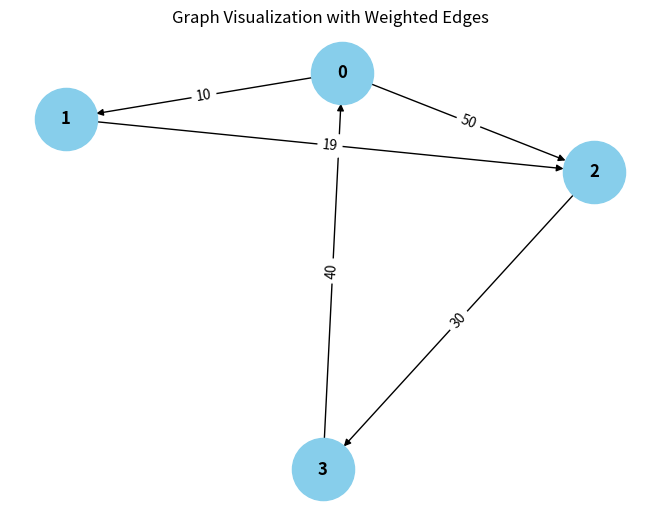

Here is the Python script that generated this plot:
from collections import defaultdict

# ---------------------------
# WeightedGraph Class
# ---------------------------
class WeightedGraph:
    def __init__(self, vertices):
        self.vertices = vertices
        self.adj_list = {i: [] for i in range(vertices)}  # Adjacency list for the graph
        self.edges = []  # List to store the edges (u, v, weight)

    def add_edge(self, u, v, weight):
        """Add a single edge to the graph."""
        if (u, v, weight) not in self.edges:
            self.edges.append((u, v, weight))
            self.adj_list[u].append((v, weight))

    def add_multiple_edges(self, edges):
        """Add multiple edges at once."""
        for u, v, weight in edges:
            self.add_edge(u, v, weight)

    def get_edges(self):
        """Return all edges in the graph."""
        return self.edges

    def print_edges(self):
        """Print the edges of the graph."""
        print("Edges in the graph:")
        for u, v, weight in self.edges:
            print(f"{u} -> {v} (Weight: {weight})")

    def print_adj_list(self):
        """Print the adjacency list of the graph."""
        print("Adjacency List of the graph:")
        for u in self.adj_list:
            print(f"{u} -> {self.adj_list[u]}")

    def is_cyclic_directed(self):
        """Detect if there is a cycle in a directed graph using DFS."""
        visited = [False] * self.vertices
        rec_stack = [False] * self.vertices

        def dfs(v):
            visited[v] = True
            rec_stack[v] = True
            for neighbor, _ in self.adj_list[v]:
                if not visited[neighbor] and dfs(neighbor):
                    return True
                elif rec_stack[neighbor]:
                    return True
            rec_stack[v] = False
            return False

        for node in range(self.vertices):
            if not visited[node]:
                if dfs(node):
                    return True
        return False

    def is_cyclic_undirected(self):
        """Detect if there is a cycle in an undirected graph using DFS."""
        visited = [False] * self.vertices

        def dfs(v, parent):
            visited[v] = True
            for neighbor, _ in self.adj_list[v]:
                if not visited[neighbor]:
                    if dfs(neighbor, v):
                        return True
                elif parent != neighbor:
                    return True
            return False

        for node in range(self.vertices):
            if not visited[node]:
                if dfs(node, -1):
                    return True
        return False

    def is_negative_cycle(self):
        """Detect if there is a negative cycle using Bellman-Ford."""
        dist = [float("inf")] * self.vertices
        dist[0] = 0  # Start from node 0

        for _ in range(self.vertices - 1):
            for u, v, weight in self.edges:
                if dist[u] != float("inf") and dist[u] + weight < dist[v]:
                    dist[v] = dist[u] + weight

        for u, v, weight in self.edges:
            if dist[u] != float("inf") and dist[u] + weight < dist[v]:
                return True  # Negative cycle detected
        return False

    def reset_graph(self):
        """Reset the graph to its empty state."""
        self.edges = []  # Clear all edges
        self.adj_list = {i: [] for i in range(self.vertices)}  # Reset adjacency list for each vertex

    def union(self, parent, u, v):
        """Union-find helper function."""
        root_u = self.find_parent(parent, u)
        root_v = self.find_parent(parent, v)
        if root_u != root_v:
            parent[root_u] = root_v

    def find_parent(self, parent, v):
        """Find the root of the node using path compression."""
        if parent[v] == -1:
            return v
        parent[v] = self.find_parent(parent, parent[v])
        return parent[v]

    def is_cyclic_undirected_union_find(self):
        """Detect cycles in an undirected graph using Union-Find."""
        parent = [-1] * self.vertices

        for u, v, _ in self.edges:
            x = self.find_parent(parent, u)
            y = self.find_parent(parent, v)

            if x == y:
                return True
            self.union(parent, x, y)
        return False

    # ---------------------------
    # Helper functions for testing
    # ---------------------------

    def reset_graph_helper(self):
        """Reset the graph to an empty state for testing."""
        self.edges = []
        self.adj_list = defaultdict(list)

    def get_edges_helper(self):
        """Return all edges for testing."""
        return self.edges

    def add_multiple_edges_helper(self, edges):
        """Add multiple edges for testing."""
        for edge in edges:
            self.add_edge(*edge)

# ---------------------------
# Helper Class for Cycle Test Results
# ---------------------------
class CycleDetectionResults:
    def __init__(self):
        self.directed_cycle_detected = False
        self.undirected_cycle_detected = False
        self.negative_cycle_detected = False

# ---------------------------
# Additional Functionalities
# ---------------------------

class GraphRenderer:
    def __init__(self, graph):
        """Initialize the renderer for visualizing the graph."""
        self.graph = graph

    def render_edges(self):
        """Render the edges of the graph."""
        print("\nRendering edges of the graph:")
        for u, v, weight in self.graph.get_edges():
            print(f"{u} -> {v} (Weight: {weight})")

    def render_adj_list(self):
        """Render the adjacency list of the graph."""
        print("\nRendering adjacency list:")
        self.graph.print_adj_list()

    def render_summary(self):
        """Render a summary of the graph."""
        print("\nGraph summary:")
        print(f"Total vertices: {self.graph.vertices}")
        print(f"Total edges: {len(self.graph.get_edges())}")
        print(f"Is cyclic (directed): {self.graph.is_cyclic_directed()}")
        print(f"Is cyclic (undirected): {self.graph.is_cyclic_undirected()}")
        print(f"Has negative cycle: {self.graph.is_negative_cycle()}")

import matplotlib.pyplot as plt
import networkx as nx

class WeightedGraphVisualization:
    def __init__(self, graph):
        """Initialize the visualization of weighted graph."""
        self.graph = graph

    def visualize(self):
        """Visualize the graph with weighted edges using networkx and matplotlib."""
        G = nx.DiGraph()  # Using DiGraph for directed graph visualization

        # Add edges to the networkx graph
        for u, v, weight in self.graph.get_edges():
            G.add_edge(u, v, weight=weight)

        # Draw the graph
        pos = nx.spring_layout(G)  # Layout for node positioning
        edge_labels = nx.get_edge_attributes(G, 'weight')

        # Draw nodes, edges, and labels
        nx.draw(G, pos, with_labels=True, node_color='skyblue', node_size=2000, font_size=12, font_weight='bold')
        nx.draw_networkx_edge_labels(G, pos, edge_labels=edge_labels)

        # Display the plot
        plt.title("Graph Visualization with Weighted Edges")
        plt.show()


# ---------------------------
# Main Program
# ---------------------------

class WeightedGraphHandler:
    def __init__(self, vertices):
        """Initialize the graph handler."""
        self.graph = WeightedGraph(vertices)
        self.renderer = GraphRenderer(self.graph)
        self.visualizer = WeightedGraphVisualization(self.graph)

    def add_edges(self, edges):
        """Add edges to the graph."""
        for edge in edges:
            self.graph.add_edge(*edge)

    def render_graph(self):
        """Render the graph using the renderer."""
        self.renderer.render_edges()
        self.renderer.render_adj_list()

    def visualize_graph(self):
        """Visualize the graph using the visualizer."""
        self.visualizer.visualize()

    def cycle_detection_summary(self):
        """Print the cycle detection summary."""
        print("\nCycle detection summary:")
        print(f"Directed cycle detected: {self.graph.is_cyclic_directed()}")
        print(f"Undirected cycle detected: {self.graph.is_cyclic_undirected()}")
        print(f"Negative cycle detected: {self.graph.is_negative_cycle()}")

# ---------------------------
# Extended Graph Operations
# ---------------------------

class GraphCycleAnalysis:
    def __init__(self, graph):
        """Initialize cycle analysis on the graph."""
        self.graph = graph
        self.results = CycleDetectionResults()

    def analyze_cycles(self):
        """Analyze different types of cycles in the graph."""
        self.results.directed_cycle_detected = self.graph.is_cyclic_directed()
        self.results.undirected_cycle_detected = self.graph.is_cyclic_undirected()
        self.results.negative_cycle_detected = self.graph.is_negative_cycle()

    def print_analysis(self):
        """Print the analysis results."""
        print(f"Directed cycle detected: {self.results.directed_cycle_detected}")
        print(f"Undirected cycle detected: {self.results.undirected_cycle_detected}")
        print(f"Negative cycle detected: {self.results.negative_cycle_detected}")

# ---------------------------
# Main Function
# ---------------------------

if __name__ == "__main__":
    # Create a graph with 4 vertices (0, 1, 2, 3)
    graph_handler = WeightedGraphHandler(4)

    # Add some sample edges (u, v, weight)
    edges = [
        (0, 1, 10),  # Edge from 0 to 1 with weight 10
        (1, 2, (20-1)),  # Edge from 1 to 2 with weight 20
        (2, 3, 30),  # Edge from 2 to 3 with weight 30
        (3, 0, 40),  # Edge from 3 to 0 with weight 40 (creates a directed cycle: 0 -> 1 -> 2 -> 3 -> 0)
        (0, 2, 50)  # Edge from 0 to 2 with weight 50
    ]

    # Add edges to the graph
    graph_handler.add_edges(edges)

    # Render the graph's edges and adjacency list
    graph_handler.render_graph()

    # Visualize the graph
    graph_handler.visualize_graph()

    # Detect and print the cycle results
    graph_handler.cycle_detection_summary()

    # Analyze cycles in detail
    cycle_analysis = GraphCycleAnalysis(graph_handler.graph)
    cycle_analysis.analyze_cycles()
    cycle_analysis.print_analysis()
